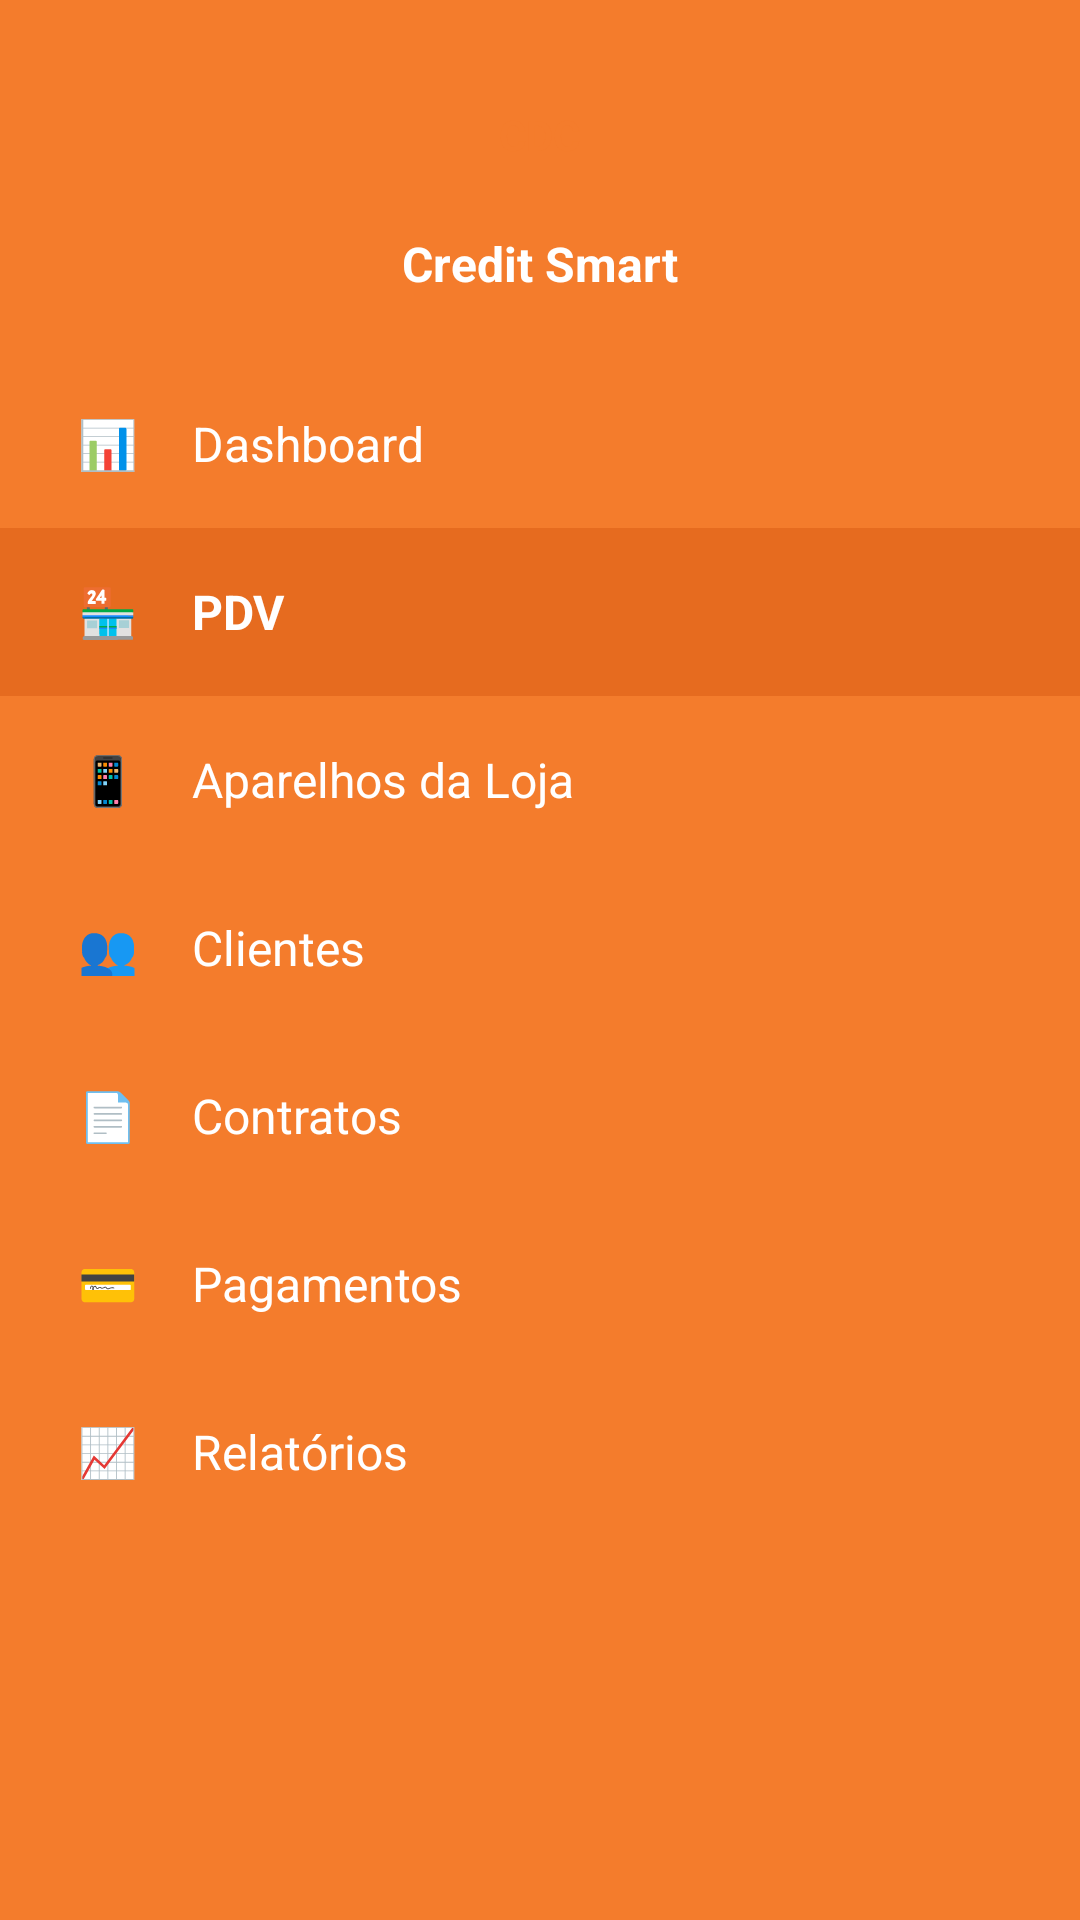

Write the Android layout XML for this screen, with the resource values it uses.
<!-- AndroidManifest.xml: application theme Theme.CDCCreditSmart -->
<!-- res/layout/navigation_drawer.xml -->
<?xml version="1.0" encoding="utf-8"?>
<LinearLayout xmlns:android="http://schemas.android.com/apk/res/android"
    xmlns:app="http://schemas.android.com/apk/res-auto"
    android:id="@+id/navigation_drawer"
    android:layout_width="240dp"
    android:layout_height="match_parent"
    android:background="@color/cdc_orange_primary"
    android:orientation="vertical"
    android:fitsSystemWindows="true">

    
    <LinearLayout
        android:layout_width="match_parent"
        android:layout_height="120dp"
        android:gravity="center"
        android:orientation="vertical"
        android:padding="16dp">

        
        <LinearLayout
            android:layout_width="48dp"
            android:layout_height="48dp"
            android:background="@drawable/circle_white_bg"
            android:gravity="center"
            android:layout_marginBottom="8dp">

            <TextView
                android:layout_width="wrap_content"
                android:layout_height="wrap_content"
                android:text="CDC"
                android:textColor="@color/cdc_orange_primary"
                android:textSize="14sp"
                android:textStyle="bold" />

        </LinearLayout>

        
        <TextView
            android:layout_width="wrap_content"
            android:layout_height="wrap_content"
            android:text="Credit Smart"
            android:textColor="@color/white"
            android:textSize="16sp"
            android:textStyle="bold" />

    </LinearLayout>

    
    <ScrollView
        android:layout_width="match_parent"
        android:layout_height="0dp"
        android:layout_weight="1">

        <LinearLayout
            android:layout_width="match_parent"
            android:layout_height="wrap_content"
            android:orientation="vertical">

            
            <LinearLayout
                android:id="@+id/nav_dashboard"
                android:layout_width="match_parent"
                android:layout_height="56dp"
                android:gravity="center_vertical"
                android:orientation="horizontal"
                android:paddingStart="24dp"
                android:paddingEnd="16dp"
                android:background="?attr/selectableItemBackground"
                android:clickable="true"
                android:focusable="true">

                <TextView
                    android:layout_width="24dp"
                    android:layout_height="24dp"
                    android:text="📊"
                    android:textSize="16sp"
                    android:gravity="center" />

                <TextView
                    android:layout_width="0dp"
                    android:layout_height="wrap_content"
                    android:layout_weight="1"
                    android:layout_marginStart="16dp"
                    android:text="Dashboard"
                    android:textColor="@color/white"
                    android:textSize="16sp" />

            </LinearLayout>

            
            <LinearLayout
                android:id="@+id/nav_pdv"
                android:layout_width="match_parent"
                android:layout_height="56dp"
                android:gravity="center_vertical"
                android:orientation="horizontal"
                android:paddingStart="24dp"
                android:paddingEnd="16dp"
                android:background="@color/cdc_orange_variant"
                android:clickable="true"
                android:focusable="true">

                <TextView
                    android:layout_width="24dp"
                    android:layout_height="24dp"
                    android:text="🏪"
                    android:textSize="16sp"
                    android:gravity="center" />

                <TextView
                    android:layout_width="0dp"
                    android:layout_height="wrap_content"
                    android:layout_weight="1"
                    android:layout_marginStart="16dp"
                    android:text="PDV"
                    android:textColor="@color/white"
                    android:textSize="16sp"
                    android:textStyle="bold" />

            </LinearLayout>

            
            <LinearLayout
                android:id="@+id/nav_devices"
                android:layout_width="match_parent"
                android:layout_height="56dp"
                android:gravity="center_vertical"
                android:orientation="horizontal"
                android:paddingStart="24dp"
                android:paddingEnd="16dp"
                android:background="?attr/selectableItemBackground"
                android:clickable="true"
                android:focusable="true">

                <TextView
                    android:layout_width="24dp"
                    android:layout_height="24dp"
                    android:text="📱"
                    android:textSize="16sp"
                    android:gravity="center" />

                <TextView
                    android:layout_width="0dp"
                    android:layout_height="wrap_content"
                    android:layout_weight="1"
                    android:layout_marginStart="16dp"
                    android:text="Aparelhos da Loja"
                    android:textColor="@color/white"
                    android:textSize="16sp" />

            </LinearLayout>

            
            <LinearLayout
                android:id="@+id/nav_clients"
                android:layout_width="match_parent"
                android:layout_height="56dp"
                android:gravity="center_vertical"
                android:orientation="horizontal"
                android:paddingStart="24dp"
                android:paddingEnd="16dp"
                android:background="?attr/selectableItemBackground"
                android:clickable="true"
                android:focusable="true">

                <TextView
                    android:layout_width="24dp"
                    android:layout_height="24dp"
                    android:text="👥"
                    android:textSize="16sp"
                    android:gravity="center" />

                <TextView
                    android:layout_width="0dp"
                    android:layout_height="wrap_content"
                    android:layout_weight="1"
                    android:layout_marginStart="16dp"
                    android:text="Clientes"
                    android:textColor="@color/white"
                    android:textSize="16sp" />

            </LinearLayout>

            
            <LinearLayout
                android:id="@+id/nav_contracts"
                android:layout_width="match_parent"
                android:layout_height="56dp"
                android:gravity="center_vertical"
                android:orientation="horizontal"
                android:paddingStart="24dp"
                android:paddingEnd="16dp"
                android:background="?attr/selectableItemBackground"
                android:clickable="true"
                android:focusable="true">

                <TextView
                    android:layout_width="24dp"
                    android:layout_height="24dp"
                    android:text="📄"
                    android:textSize="16sp"
                    android:gravity="center" />

                <TextView
                    android:layout_width="0dp"
                    android:layout_height="wrap_content"
                    android:layout_weight="1"
                    android:layout_marginStart="16dp"
                    android:text="Contratos"
                    android:textColor="@color/white"
                    android:textSize="16sp" />

            </LinearLayout>

            
            <LinearLayout
                android:id="@+id/nav_payments"
                android:layout_width="match_parent"
                android:layout_height="56dp"
                android:gravity="center_vertical"
                android:orientation="horizontal"
                android:paddingStart="24dp"
                android:paddingEnd="16dp"
                android:background="?attr/selectableItemBackground"
                android:clickable="true"
                android:focusable="true">

                <TextView
                    android:layout_width="24dp"
                    android:layout_height="24dp"
                    android:text="💳"
                    android:textSize="16sp"
                    android:gravity="center" />

                <TextView
                    android:layout_width="0dp"
                    android:layout_height="wrap_content"
                    android:layout_weight="1"
                    android:layout_marginStart="16dp"
                    android:text="Pagamentos"
                    android:textColor="@color/white"
                    android:textSize="16sp" />

            </LinearLayout>

            
            <LinearLayout
                android:id="@+id/nav_reports"
                android:layout_width="match_parent"
                android:layout_height="56dp"
                android:gravity="center_vertical"
                android:orientation="horizontal"
                android:paddingStart="24dp"
                android:paddingEnd="16dp"
                android:background="?attr/selectableItemBackground"
                android:clickable="true"
                android:focusable="true">

                <TextView
                    android:layout_width="24dp"
                    android:layout_height="24dp"
                    android:text="📈"
                    android:textSize="16sp"
                    android:gravity="center" />

                <TextView
                    android:layout_width="0dp"
                    android:layout_height="wrap_content"
                    android:layout_weight="1"
                    android:layout_marginStart="16dp"
                    android:text="Relatórios"
                    android:textColor="@color/white"
                    android:textSize="16sp" />

            </LinearLayout>

        </LinearLayout>

    </ScrollView>

</LinearLayout>
<!-- resources referenced by this layout -->
<resources>
  <color name="cdc_orange_primary">#F47C2C</color>
  <color name="cdc_orange_variant">#E66B1F</color>
  <color name="white">#FFFFFF</color>
  <style name="Theme.CDCCreditSmart" parent="Theme.Material3.DayNight">
          
          <item name="colorPrimary">@color/cdc_orange_primary</item>
          <item name="colorPrimaryVariant">@color/cdc_orange_variant</item>
          <item name="colorOnPrimary">@color/white</item>
  
          
          <item name="colorSecondary">@color/cdc_orange_secondary</item>
          <item name="colorSecondaryVariant">@color/cdc_orange_variant</item>
          <item name="colorOnSecondary">@color/white</item>
  
          
          <item name="android:colorBackground">@color/cdc_background</item>
          <item name="colorOnBackground">@color/cdc_text_primary</item>
  
          
          <item name="colorSurface">@color/cdc_surface</item>
          <item name="colorOnSurface">@color/cdc_text_primary</item>
          <item name="colorSurfaceVariant">@color/cdc_surface_variant</item>
  
          
          <item name="android:statusBarColor">@color/cdc_background</item>
          <item name="android:navigationBarColor">@color/cdc_background</item>
          <item name="android:windowLightStatusBar">false</item>
          
          
          <item name="colorError">@color/cdc_error</item>
          <item name="colorOnError">@color/white</item>
  
          
          <item name="android:windowNoTitle">true</item>
          <item name="android:windowActionBar">false</item>
      </style>
  <color name="cdc_orange_secondary">#FF7A1A</color>
  <color name="cdc_background">#121212</color>
  <color name="cdc_text_primary">#FFFFFF</color>
  <color name="cdc_surface">#1E1E1E</color>
  <color name="cdc_surface_variant">#2C2C2C</color>
  <color name="cdc_error">#F44336</color>
</resources>
